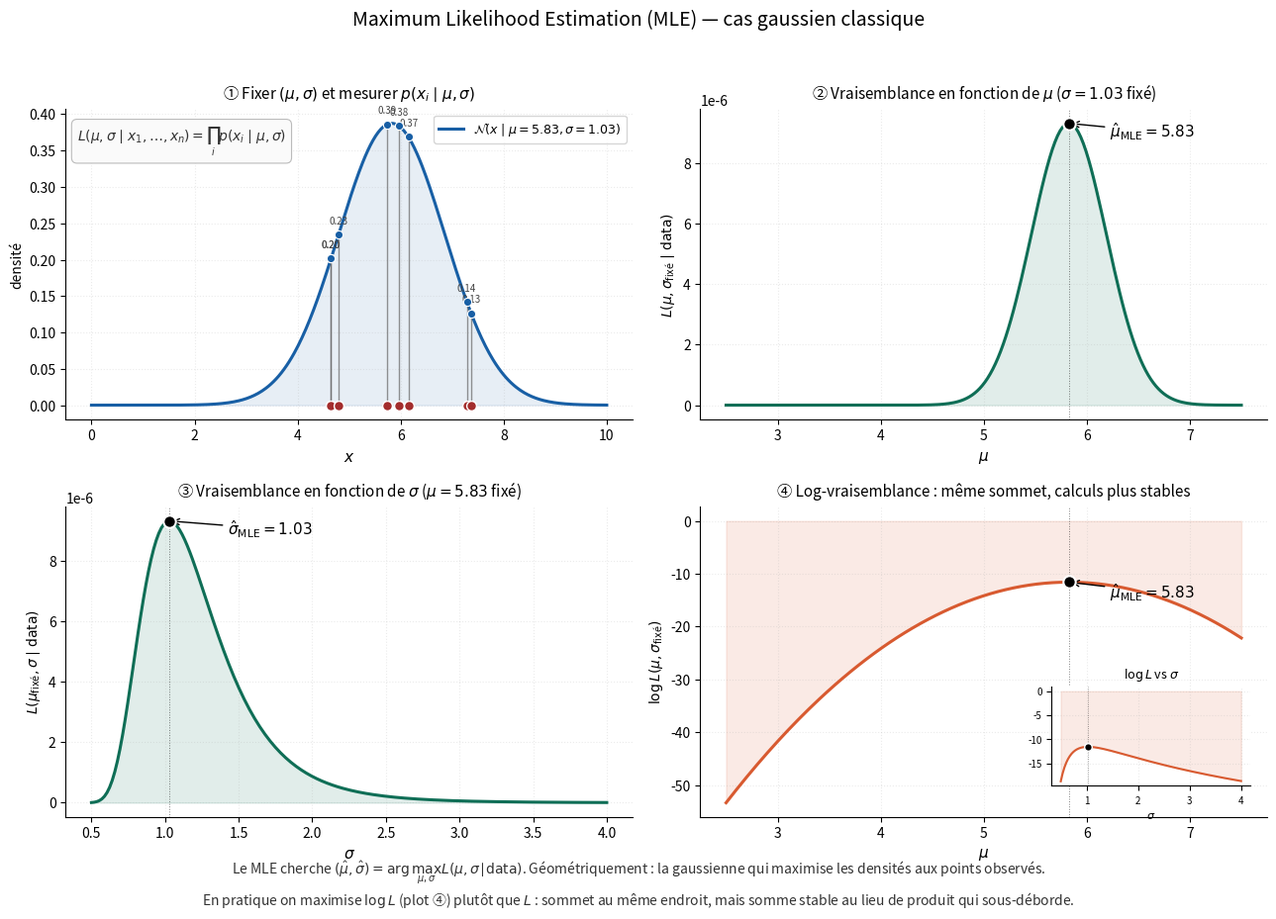

Generate this figure with matplotlib: (Note: this script raises an exception after producing the figure.)
"""
Génère l'image mle_4_plots.png : explication visuelle du MLE classique (style StatQuest).

Quatre panneaux :
1. Gaussienne fixée + points du dataset + flèches verticales montrant p(x_i | mu, sigma).
2. Vraisemblance L(mu, sigma_fixé) en fonction de mu — sommet à mu_MLE.
3. Vraisemblance L(mu_fixé, sigma) en fonction de sigma — sommet à sigma_MLE.
4. Log-vraisemblance log L en fonction de mu (et sigma en miniature) — sommet au même endroit.

Output : mle_4_plots.png dans le même dossier que ce script.
"""

import numpy as np
import matplotlib.pyplot as plt
from scipy.stats import norm
import os

# ---------------------------------------------------------------------
# Dataset synthétique : 8 points tirés d'une gaussienne (peu, pour bien voir)
# ---------------------------------------------------------------------
np.random.seed(42)
true_mu, true_sigma = 5.0, 1.5
n = 8
data = np.random.normal(true_mu, true_sigma, size=n)
# On force des points raisonnablement écartés pour la pédagogie
data = np.sort(data)

# MLE empirique
mu_mle = np.mean(data)
sigma_mle = np.std(data)  # estimateur MLE (divise par n)

# ---------------------------------------------------------------------
# Setup figure 2x2
# ---------------------------------------------------------------------
fig, axes = plt.subplots(2, 2, figsize=(13, 9))
ax1, ax2 = axes[0]
ax3, ax4 = axes[1]

# Palette
color_gauss = '#185FA5'
color_pts = '#A32D2D'
color_arrow = '#666'
color_lik = '#0F6E56'
color_loglik = '#D85A30'

# ---------------------------------------------------------------------
# PLOT 1 — Gaussienne fixée + densités p(x_i | mu, sigma) en flèches
# ---------------------------------------------------------------------
ax = ax1
x_grid = np.linspace(0, 10, 400)

# On choisit une gaussienne "devinée" qui passe par les points (= la MLE pour bien visualiser)
mu_show, sigma_show = mu_mle, sigma_mle
y_gauss = norm.pdf(x_grid, mu_show, sigma_show)

ax.plot(x_grid, y_gauss, color=color_gauss, linewidth=2.2,
        label=fr'$\mathcal{{N}}(x \mid \mu={mu_show:.2f}, \sigma={sigma_show:.2f})$')
ax.fill_between(x_grid, y_gauss, alpha=0.10, color=color_gauss)

# Points sur l'axe + flèches verticales jusqu'à la courbe
for xi in data:
    yi = norm.pdf(xi, mu_show, sigma_show)
    ax.vlines(xi, 0, yi, color=color_arrow, linewidth=1.0, linestyle='-', alpha=0.7)
    ax.scatter([xi], [0], color=color_pts, s=50, zorder=5,
               edgecolor='white', linewidth=1)
    ax.scatter([xi], [yi], color=color_gauss, s=35, zorder=5,
               edgecolor='white', linewidth=0.8)
    # petite étiquette au-dessus
    ax.annotate(f'{yi:.2f}', xy=(xi, yi), xytext=(xi, yi + 0.015),
                fontsize=7, ha='center', color='#444')

ax.set_title('① Fixer $(\\mu, \\sigma)$ et mesurer $p(x_i \\mid \\mu, \\sigma)$',
             fontsize=11, pad=8)
ax.set_xlabel('$x$', fontsize=11)
ax.set_ylabel('densité', fontsize=10)
ax.legend(loc='upper right', fontsize=9)
ax.grid(True, alpha=0.25, linestyle=':')
ax.spines['top'].set_visible(False)
ax.spines['right'].set_visible(False)

ax.text(0.02, 0.95,
        r'$L(\mu, \sigma \mid x_1, \ldots, x_n) = \prod_i p(x_i \mid \mu, \sigma)$',
        transform=ax.transAxes, fontsize=10, color='#333',
        verticalalignment='top',
        bbox=dict(boxstyle='round,pad=0.4', facecolor='#fafafa',
                  edgecolor='#bbb', linewidth=0.8))

# ---------------------------------------------------------------------
# PLOT 2 — Vraisemblance L en fonction de mu (sigma fixé)
# ---------------------------------------------------------------------
ax = ax2
mu_grid = np.linspace(2.5, 7.5, 200)

def likelihood_mu(mu, data, sigma):
    """L(mu, sigma fixé | data) = produit des densités."""
    return np.prod(norm.pdf(data, mu, sigma))

L_mu = np.array([likelihood_mu(m, data, sigma_mle) for m in mu_grid])

ax.plot(mu_grid, L_mu, color=color_lik, linewidth=2.2)
ax.fill_between(mu_grid, L_mu, alpha=0.12, color=color_lik)

# Sommet
L_max = L_mu.max()
ax.scatter([mu_mle], [L_max], color='black', s=80, zorder=5,
           edgecolor='white', linewidth=1.5)
ax.annotate(fr'$\hat\mu_{{\mathrm{{MLE}}}} = {mu_mle:.2f}$',
            xy=(mu_mle, L_max),
            xytext=(mu_mle + 0.4, L_max * 0.95),
            fontsize=11, color='black', fontweight='bold',
            arrowprops=dict(arrowstyle='->', color='black', lw=1))

# Ligne verticale pointillée au max
ax.axvline(mu_mle, color='black', linewidth=0.7, linestyle=':', alpha=0.5)

ax.set_title(fr'② Vraisemblance en fonction de $\mu$ ($\sigma = {sigma_mle:.2f}$ fixé)',
             fontsize=11, pad=8)
ax.set_xlabel(r'$\mu$', fontsize=11)
ax.set_ylabel(r'$L(\mu, \sigma_{\mathrm{fixé}} \mid \mathrm{data})$', fontsize=10)
ax.grid(True, alpha=0.25, linestyle=':')
ax.spines['top'].set_visible(False)
ax.spines['right'].set_visible(False)

# ---------------------------------------------------------------------
# PLOT 3 — Vraisemblance L en fonction de sigma (mu fixé)
# ---------------------------------------------------------------------
ax = ax3
sigma_grid = np.linspace(0.5, 4.0, 200)

def likelihood_sigma(sigma, data, mu):
    return np.prod(norm.pdf(data, mu, sigma))

L_sigma = np.array([likelihood_sigma(s, data, mu_mle) for s in sigma_grid])

ax.plot(sigma_grid, L_sigma, color=color_lik, linewidth=2.2)
ax.fill_between(sigma_grid, L_sigma, alpha=0.12, color=color_lik)

L_max_s = L_sigma.max()
sigma_argmax = sigma_grid[L_sigma.argmax()]
ax.scatter([sigma_argmax], [L_max_s], color='black', s=80, zorder=5,
           edgecolor='white', linewidth=1.5)
ax.annotate(fr'$\hat\sigma_{{\mathrm{{MLE}}}} = {sigma_argmax:.2f}$',
            xy=(sigma_argmax, L_max_s),
            xytext=(sigma_argmax + 0.4, L_max_s * 0.95),
            fontsize=11, color='black', fontweight='bold',
            arrowprops=dict(arrowstyle='->', color='black', lw=1))

ax.axvline(sigma_argmax, color='black', linewidth=0.7, linestyle=':', alpha=0.5)

ax.set_title(fr'③ Vraisemblance en fonction de $\sigma$ ($\mu = {mu_mle:.2f}$ fixé)',
             fontsize=11, pad=8)
ax.set_xlabel(r'$\sigma$', fontsize=11)
ax.set_ylabel(r'$L(\mu_{\mathrm{fixé}}, \sigma \mid \mathrm{data})$', fontsize=10)
ax.grid(True, alpha=0.25, linestyle=':')
ax.spines['top'].set_visible(False)
ax.spines['right'].set_visible(False)

# ---------------------------------------------------------------------
# PLOT 4 — Log-vraisemblance (en mu, avec inset pour sigma)
# ---------------------------------------------------------------------
ax = ax4

# log-likelihood en mu
def log_likelihood_mu(mu, data, sigma):
    return np.sum(norm.logpdf(data, mu, sigma))

logL_mu = np.array([log_likelihood_mu(m, data, sigma_mle) for m in mu_grid])

ax.plot(mu_grid, logL_mu, color=color_loglik, linewidth=2.2, label=r'$\log L(\mu, \sigma_{\mathrm{fixé}})$')
ax.fill_between(mu_grid, logL_mu, alpha=0.12, color=color_loglik)

# Sommet
logL_max = logL_mu.max()
ax.scatter([mu_mle], [logL_max], color='black', s=80, zorder=5,
           edgecolor='white', linewidth=1.5)
ax.annotate(fr'$\hat\mu_{{\mathrm{{MLE}}}} = {mu_mle:.2f}$',
            xy=(mu_mle, logL_max),
            xytext=(mu_mle + 0.4, logL_max - 3),
            fontsize=11, color='black', fontweight='bold',
            arrowprops=dict(arrowstyle='->', color='black', lw=1))

ax.axvline(mu_mle, color='black', linewidth=0.7, linestyle=':', alpha=0.5)

ax.set_title(r'④ Log-vraisemblance : même sommet, calculs plus stables',
             fontsize=11, pad=8)
ax.set_xlabel(r'$\mu$', fontsize=11)
ax.set_ylabel(r'$\log L(\mu, \sigma_{\mathrm{fixé}})$', fontsize=10)
ax.grid(True, alpha=0.25, linestyle=':')
ax.spines['top'].set_visible(False)
ax.spines['right'].set_visible(False)

# Inset pour log L en sigma
ax_inset = ax.inset_axes([0.62, 0.10, 0.35, 0.32])
logL_sigma = np.array([np.sum(norm.logpdf(data, mu_mle, s)) for s in sigma_grid])
ax_inset.plot(sigma_grid, logL_sigma, color=color_loglik, linewidth=1.5)
ax_inset.fill_between(sigma_grid, logL_sigma, alpha=0.12, color=color_loglik)
ax_inset.axvline(sigma_argmax, color='black', linewidth=0.6, linestyle=':', alpha=0.5)
ax_inset.scatter([sigma_argmax], [logL_sigma.max()], color='black', s=30, zorder=5,
                 edgecolor='white', linewidth=1)
ax_inset.set_title(r'$\log L$ vs $\sigma$', fontsize=9)
ax_inset.set_xlabel(r'$\sigma$', fontsize=8)
ax_inset.tick_params(labelsize=7)
ax_inset.grid(True, alpha=0.25, linestyle=':')
ax_inset.spines['top'].set_visible(False)
ax_inset.spines['right'].set_visible(False)

# ---------------------------------------------------------------------
# Titre global et légende
# ---------------------------------------------------------------------
fig.suptitle('Maximum Likelihood Estimation (MLE) — cas gaussien classique',
             fontsize=14, y=0.995)

fig.text(0.5, -0.01,
         r'Le MLE cherche $(\hat\mu, \hat\sigma) = \arg\max_{\mu, \sigma} L(\mu, \sigma \mid \mathrm{data})$. '
         r'Géométriquement : la gaussienne qui maximise les densités aux points observés.' '\n'
         r'En pratique on maximise $\log L$ (plot ④) plutôt que $L$ : sommet au même endroit, '
         r'mais somme stable au lieu de produit qui sous-déborde.',
         ha='center', fontsize=10, color='#333')

plt.tight_layout(rect=[0, 0.02, 1, 0.97])

output_path = os.path.join(os.path.dirname(os.path.abspath(__file__)),
                           'mle_4_plots.png')
plt.savefig(output_path, dpi=150, bbox_inches='tight', facecolor='white')
print(f"Image sauvegardée : {output_path}")
plt.show()
